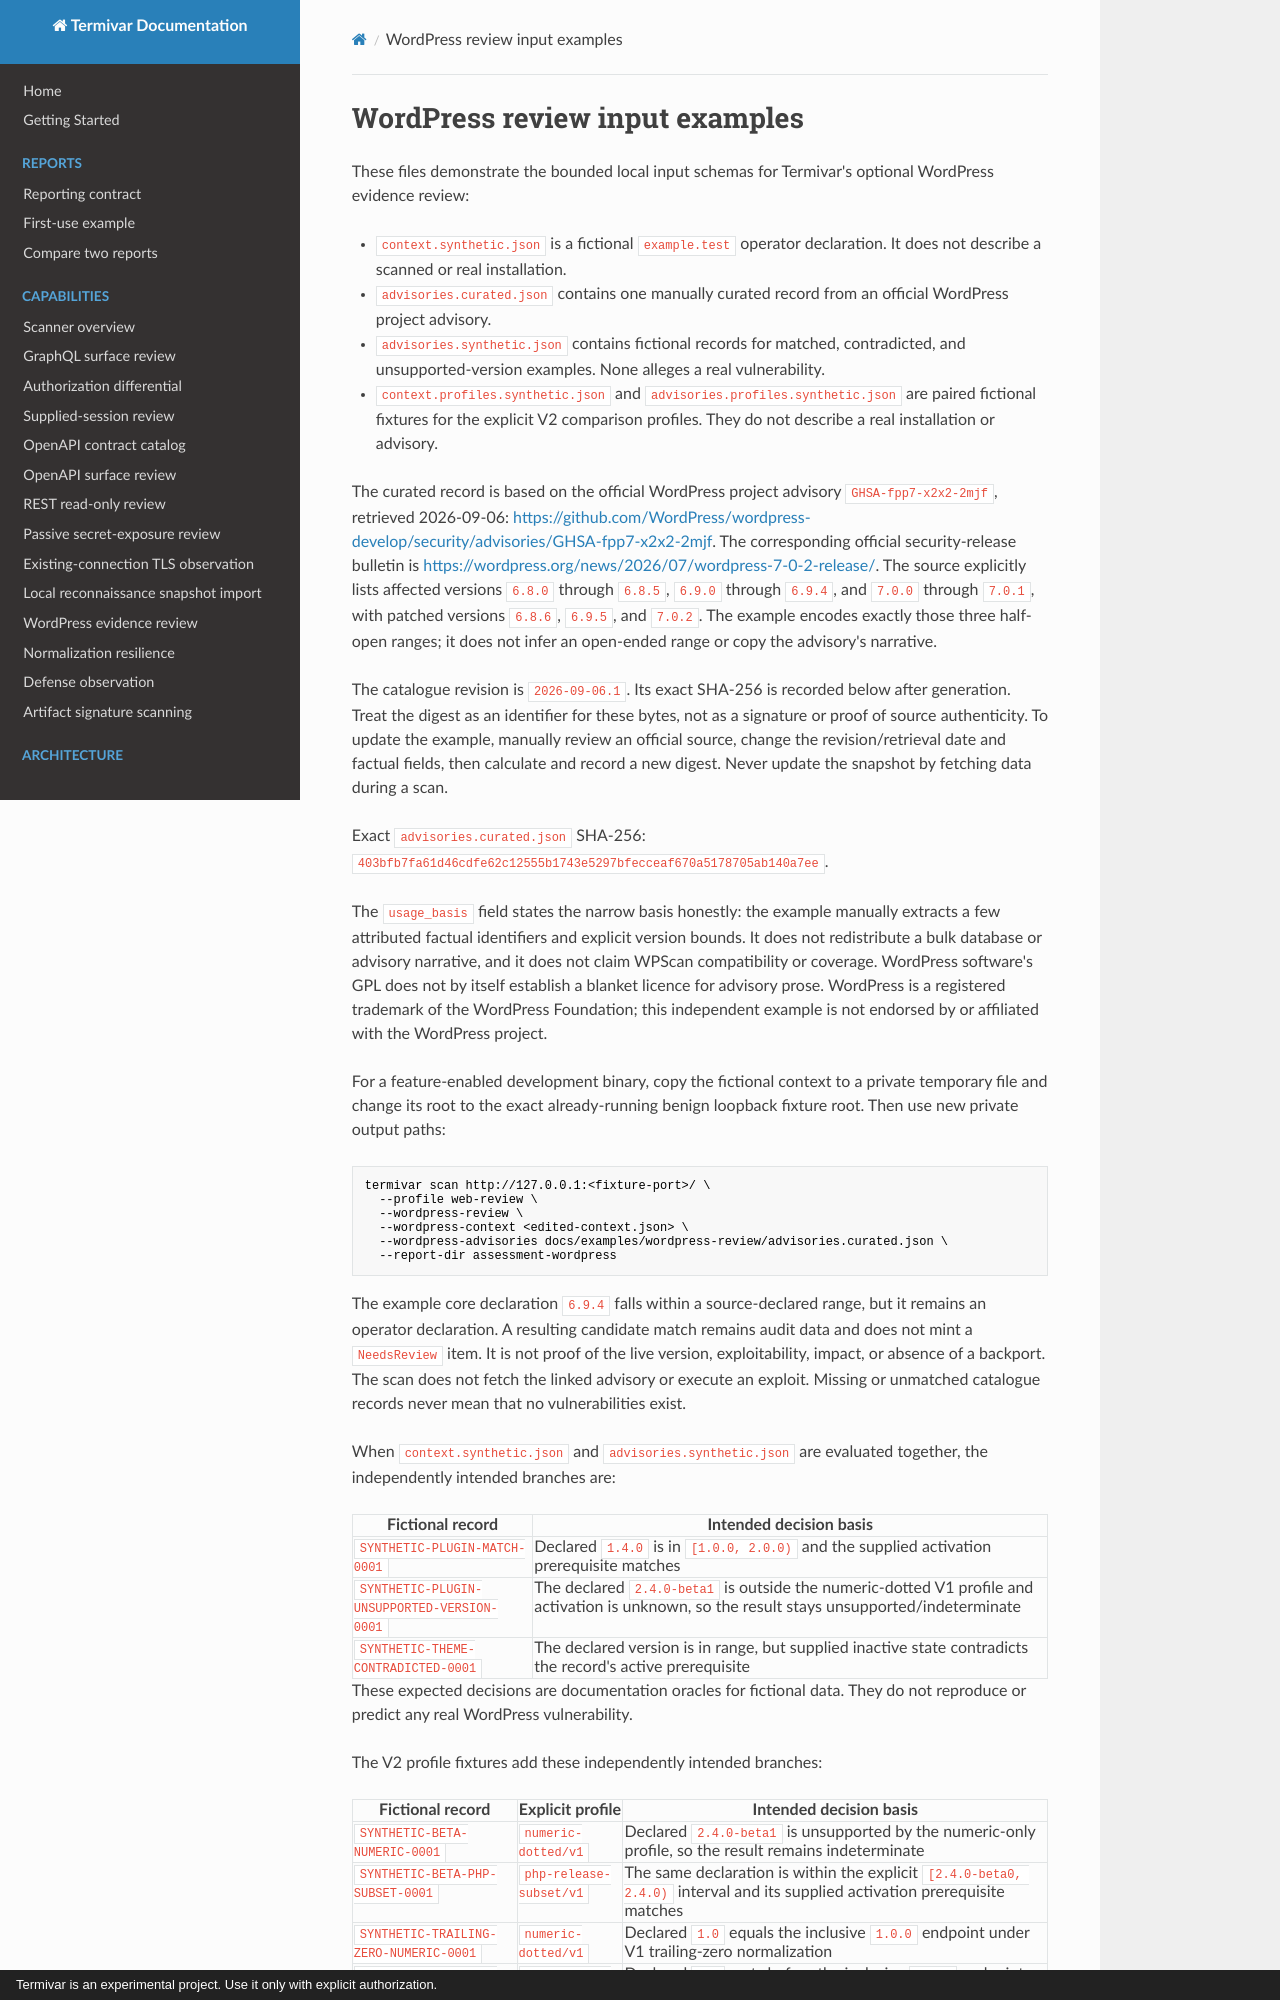

repository: ITherso/termivar · page: examples/wordpress-review/index.html · generator: mkdocs · copyright: Termivar is an experimental project. Use it only with explicit authorization.

# WordPress review input examples

These files demonstrate the bounded local input schemas for Termivar's
optional WordPress evidence review:

- `context.synthetic.json` is a fictional `example.test` operator declaration.
  It does not describe a scanned or real installation.
- `advisories.curated.json` contains one manually curated record from an
  official WordPress project advisory.
- `advisories.synthetic.json` contains fictional records for matched,
  contradicted, and unsupported-version examples. None alleges a real
  vulnerability.
- `context.profiles.synthetic.json` and
  `advisories.profiles.synthetic.json` are paired fictional fixtures for the
  explicit V2 comparison profiles. They do not describe a real installation or
  advisory.

The curated record is based on the official WordPress project advisory
`GHSA-fpp7-x2x2-2mjf`, retrieved 2026-09-06:
<https://github.com/WordPress/wordpress-develop/security/advisories/GHSA-fpp7-x2x2-2mjf>.
The corresponding official security-release bulletin is
<https://wordpress.org/news/2026/07/wordpress-7-0-2-release/>.
The source explicitly lists affected versions `6.8.0` through `6.8.5`,
`6.9.0` through `6.9.4`, and `7.0.0` through `7.0.1`, with patched versions
`6.8.6`, `6.9.5`, and `7.0.2`. The example encodes exactly those three
half-open ranges; it does not infer an open-ended range or copy the advisory's
narrative.

The catalogue revision is `2026-09-06.1`. Its exact SHA-256 is recorded below
after generation. Treat the digest as an identifier for these bytes, not as a
signature or proof of source authenticity. To update the example, manually
review an official source, change the revision/retrieval date and factual
fields, then calculate and record a new digest. Never update the snapshot by
fetching data during a scan.

Exact `advisories.curated.json` SHA-256:
`403bfb7fa61d46cdfe62c12555b1743e5297bfecceaf670a5178705ab140a7ee`.

The `usage_basis` field states the narrow basis honestly: the example manually
extracts a few attributed factual identifiers and explicit version bounds. It
does not redistribute a bulk database or advisory narrative, and it does not
claim WPScan compatibility or coverage. WordPress software's GPL does not by
itself establish a blanket licence for advisory prose. WordPress is a
registered trademark of the WordPress Foundation; this independent example is
not endorsed by or affiliated with the WordPress project.

For a feature-enabled development binary, copy the fictional context to a
private temporary file and change its root to the exact already-running benign
loopback fixture root. Then use new private output paths:

```bash
termivar scan http://127.0.0.1:<fixture-port>/ \
  --profile web-review \
  --wordpress-review \
  --wordpress-context <edited-context.json> \
  --wordpress-advisories docs/examples/wordpress-review/advisories.curated.json \
  --report-dir assessment-wordpress
```

The example core declaration `6.9.4` falls within a source-declared range, but
it remains an operator declaration. A resulting candidate match remains audit
data and does not mint a `NeedsReview` item. It is not proof of the live
version, exploitability, impact, or absence of a backport. The scan does not
fetch the linked advisory or execute an exploit. Missing or unmatched catalogue
records never mean that no vulnerabilities exist.

When `context.synthetic.json` and `advisories.synthetic.json` are evaluated
together, the independently intended branches are:

| Fictional record | Intended decision basis |
| --- | --- |
| `SYNTHETIC-PLUGIN-MATCH-0001` | Declared `1.4.0` is in `[1.0.0, 2.0.0)` and the supplied activation prerequisite matches |
| `SYNTHETIC-PLUGIN-UNSUPPORTED-VERSION-0001` | The declared `2.4.0-beta1` is outside the numeric-dotted V1 profile and activation is unknown, so the result stays unsupported/indeterminate |
| `SYNTHETIC-THEME-CONTRADICTED-0001` | The declared version is in range, but supplied inactive state contradicts the record's active prerequisite |

These expected decisions are documentation oracles for fictional data. They do
not reproduce or predict any real WordPress vulnerability.

The V2 profile fixtures add these independently intended branches:
